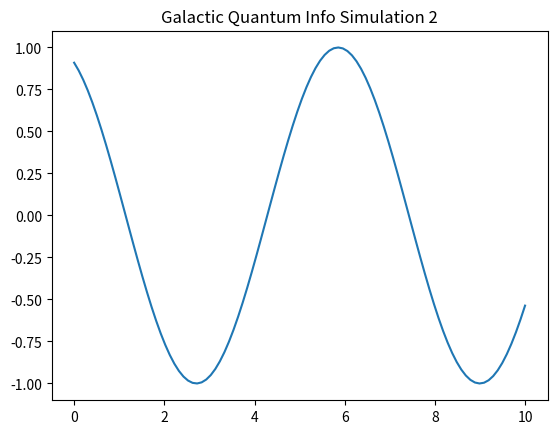

Recreate this plot in Python.
%matplotlib inline
import numpy as np
import matplotlib.pyplot as plt

def run_sim_2():
    x = np.linspace(0, 10, 100)
    y = np.sin(x + 2)
    plt.plot(x, y)
    plt.title("Galactic Quantum Info Simulation 2")
    plt.savefig("sim_2.png")

if __name__ == "__main__":
    run_sim_2()
